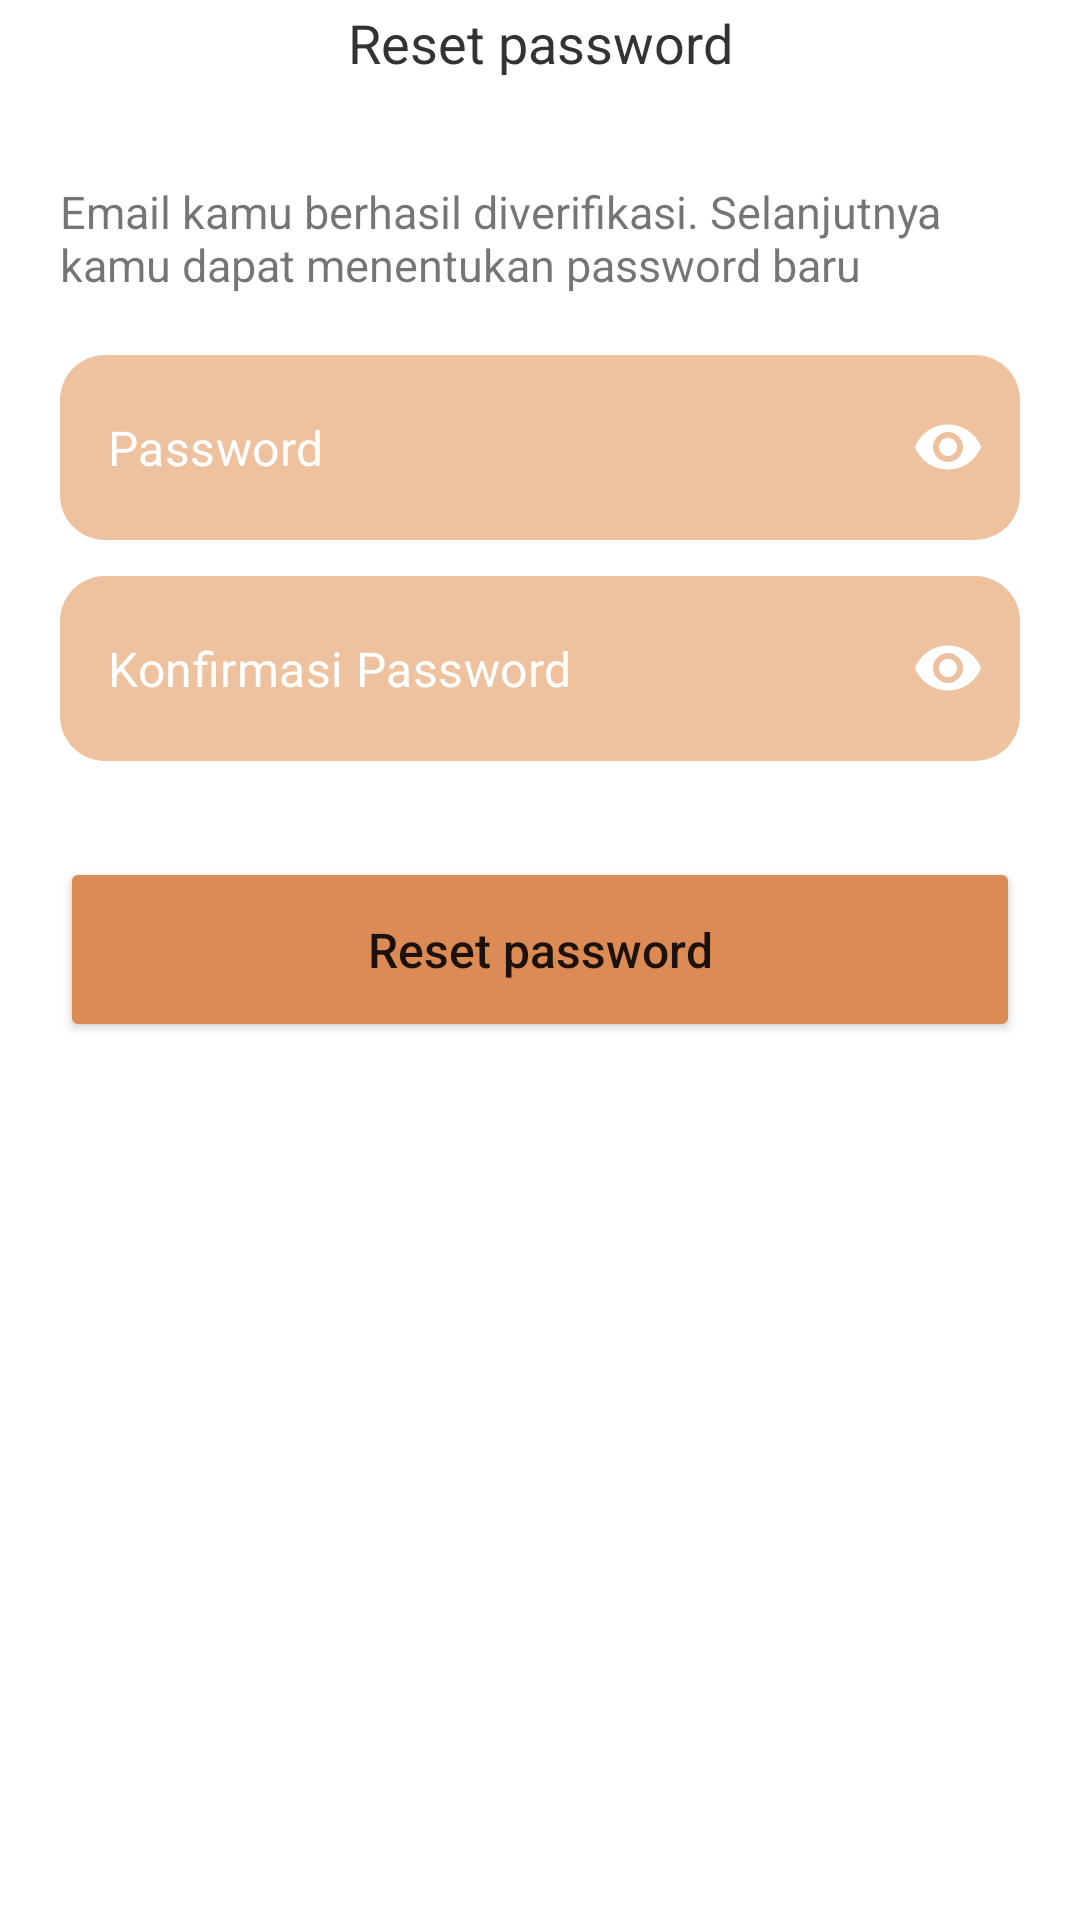

Here is an Android app screen rendered from its layout file. Give the layout XML and the strings, colors and styles it references.
<!-- AndroidManifest.xml: application theme Theme.MilaniaCraft -->
<!-- res/layout/activity_ganti_password.xml -->
<?xml version="1.0" encoding="utf-8"?>
<androidx.constraintlayout.widget.ConstraintLayout xmlns:android="http://schemas.android.com/apk/res/android"
    xmlns:app="http://schemas.android.com/apk/res-auto"
    xmlns:tools="http://schemas.android.com/tools"
    android:layout_width="match_parent"
    android:layout_height="match_parent"
    tools:context=".Activity.GantiPassword">

    <TextView
        android:id="@+id/header"
        android:layout_width="wrap_content"
        android:layout_height="wrap_content"
        android:text="Reset password"
        android:padding="2dp"
        android:textSize="18dp"
        android:textColor="#333333"
        app:layout_constraintStart_toStartOf="parent"
        app:layout_constraintTop_toTopOf="parent"
        app:layout_constraintEnd_toEndOf="parent"
        />
    <TextView
        android:id="@+id/pesan"
        android:layout_width="match_parent"
        android:layout_height="wrap_content"
        android:layout_marginTop="32dp"
        android:layout_marginHorizontal="20dp"
        app:layout_constraintTop_toBottomOf="@+id/header"
        app:layout_constraintStart_toStartOf="parent"
        android:textSize="15dp"
        android:text="Email kamu berhasil diverifikasi. Selanjutnya kamu dapat menentukan password baru"
        />

    <com.google.android.material.textfield.TextInputLayout
        android:id="@+id/inputLayoutlLupaPw"
        android:layout_width="match_parent"
        android:layout_height="wrap_content"
        app:layout_constraintTop_toBottomOf="@+id/pesan"
        app:hintEnabled="false"
        app:boxStrokeWidth="0dp"
        app:boxStrokeWidthFocused="0dp"
        app:boxStrokeColor="#FFF"
        app:passwordToggleEnabled="true"
        app:passwordToggleTint="@color/white"
        app:boxBackgroundColor="#FFF"
        >
        <EditText
            android:id="@+id/pw1"
            android:layout_width="match_parent"
            android:layout_height="wrap_content"
            android:layout_marginTop="20dp"
            android:inputType="textPassword"
            android:padding="20dp"
            android:drawablePadding="8dp"
            android:hint="Password"
            android:background="@drawable/textrounded"
            android:layout_marginHorizontal="20dp"
            android:textColorHint="@color/white"
            />
    </com.google.android.material.textfield.TextInputLayout>

    <com.google.android.material.textfield.TextInputLayout
        android:id="@+id/inputLayoutlLupaPw2"
        android:layout_width="match_parent"
        android:layout_height="wrap_content"
        app:layout_constraintTop_toBottomOf="@id/inputLayoutlLupaPw"
        app:hintEnabled="false"
        app:boxStrokeWidth="0dp"
        app:boxStrokeWidthFocused="0dp"
        app:boxStrokeColor="#FFF"
        app:boxBackgroundColor="#FFF"
        app:passwordToggleEnabled="true"
        app:passwordToggleTint="@color/white"
        >
        <EditText
            android:id="@+id/pw2"
            android:layout_width="match_parent"
            android:layout_height="wrap_content"
            android:layout_marginTop="12dp"
            android:inputType="textPassword"
            android:padding="20dp"
            android:drawablePadding="8dp"
            android:background="@drawable/textrounded"
            android:layout_marginHorizontal="20dp"
            android:hint="Konfirmasi Password"
            android:textColorHint="@color/white"

            />
    </com.google.android.material.textfield.TextInputLayout>
    <Button
        android:id="@+id/Reset"
        android:layout_width="match_parent"
        android:layout_height="wrap_content"
        android:backgroundTint="@color/coklat"
        android:textSize="16dp"
        android:text="Reset password"
        android:textAllCaps="false"
        android:padding="20dp"
        android:layout_marginTop="32dp"
        android:layout_marginHorizontal="20dp"
        app:layout_constraintTop_toBottomOf="@id/inputLayoutlLupaPw2"
        />

</androidx.constraintlayout.widget.ConstraintLayout>
<!-- resources referenced by this layout -->
<resources>
  <color name="coklat">#DD8B55</color>
  <color name="white">#FFFFFFFF</color>
  <!-- drawable textrounded (drawable) -->
  <?xml version="1.0" encoding="utf-8"?>
  <shape xmlns:android="http://schemas.android.com/apk/res/android"
      android:shape="rectangle"
      android:padding="10dp"
      >
  
      <solid android:color="#EEC19F" />
      <corners
          android:bottomRightRadius="15dp"
          android:bottomLeftRadius="15dp"
          android:topLeftRadius="15dp"
          android:topRightRadius="15dp" />
  </shape>
  <style name="Theme.MilaniaCraft" parent="Theme.MaterialComponents.DayNight.NoActionBar">
          
          <item name="colorPrimary">@color/muda</item>
          <item name="colorPrimaryVariant">@color/coklat</item>
          <item name="colorOnPrimary">@color/white</item>
          
          <item name="colorSecondary">@color/coklat</item>
          <item name="colorSecondaryVariant">@color/teal_700</item>
          <item name="colorOnSecondary">@color/black</item>
          
          <item name="android:statusBarColor" tools:targetApi="l">?attr/colorPrimaryVariant</item>
          
      </style>
  <color name="muda">#FCF3EE</color>
  <color name="teal_700">#FF018786</color>
  <color name="black">#FF000000</color>
</resources>
